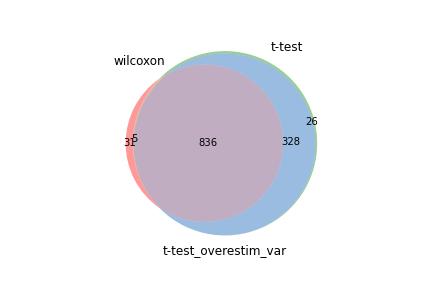

The table this chart was drawn from, first rows:
wilcoxon, t-test, t-test_overestim_var
Cenpa, Cenpa, Cenpa
Ccnb2, Cdc20, Cdc20
Cdkn3, Cdkn3, Cdkn3
Cdc20, Ccnb2, Ccnb2
Rap1b, Rap1b, Rap1b
Cd48, Cd48, Cd48
Arhgdib, Arhgdib, Arhgdib
Actr3, Knstrn, Knstrn
Actg1, Actr3, Actr3
Birc5, Hmmr, Hmmr
Knstrn, Arpc5, Arpc5
Coro1a, Actg1, Actg1
Tax1bp1, Tax1bp1, Tax1bp1
Hmmr, Ms4a4b, Ifi203
Ifi203, Ifi203, Ms4a4b
Arpc5, H2-D1, H2-D1
Ube2c, Tmem71, Tmem71
Ms4a4b, Coro1a, Coro1a
Pdcd10, Saraf, Saraf
Saraf, Ube2c, Ube2c
Itga4, H2-Q7, H2-Q7
Cdca8, Ms4a6b, Hp1bp3
Tmem71, Eif1, Ms4a6b
Hp1bp3, Hp1bp3, Eif1
Eif1, Pdcd10, Pdcd10
H2-D1, Itga4, Itga4
Serpinb6b, Ets1, Ets1
Gpsm3, Cdca8, Cdca8
Hopx, Epsti1, Gpsm3
Eif1b, Gpsm3, Epsti1
Ms4a6b, H2-K1, H2-K1
Ets1, Fxyd5, Fxyd5
Hmgb2, Hopx, Ccnb1
Cdk2ap2, Cdk2ap2, Cdk2ap2
Epsti1, Ccnb1, Hopx
Trabd, Gimap6, Gimap6
H2-Q7, Clic1, Clic1
Mndal, Eif1b, Eif1b
Gimap6, Gm8369, Gm8369
Phf11b, Txnip, Txnip
Gnai3, Trabd, Trabd
Fxyd5, Mndal, Mndal
Selenos, Birc5, Birc5
Ptprcap, Cep55, Cep55
Fgfr1op2, Gnai3, Gnai3
Ccnb1, H2-T22, H2-T22
H2-T22, Gmfg, Gmfg
Chmp2a, S100a10, Serpinb6b
Gm8369, Ptprcap, S100a10
Cap1, Serpinb6b, Ptprcap
Dap, Cd3d, Tmsb4x
H2-K1, Tmsb4x, Cd3d
Sike1, Phf11b, Phf11b
Txnip, Arpc3, Arpc3
Add3, Dap, Dap
Clic1, S100a13, S100a13
Ramac, Cap1, Cap1
Gbp7, Cep89, Cep89
S100a10, Arpc2, Samd9l
Cep55, Samd9l, Arpc2
... 1,135 more rows
